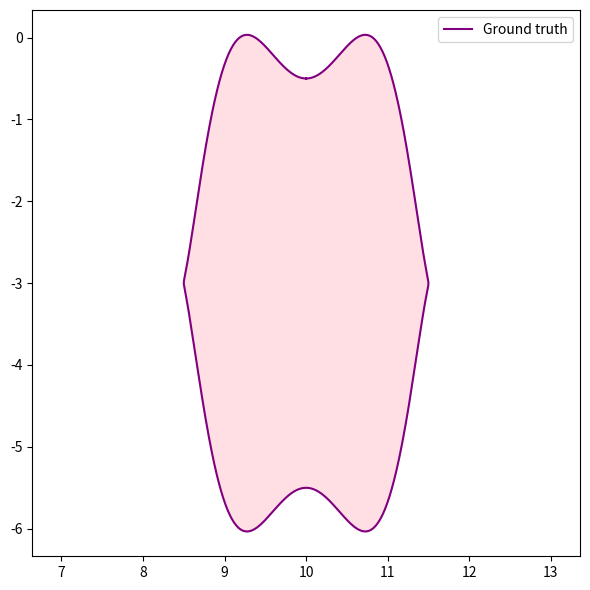

Source code (Python):
"""Exploring parameterizations for genus 0 manifolds."""

import numpy as np
import matplotlib.pyplot as plt
from numpy.typing import NDArray


def _generate_2d_data() -> NDArray[np.float64]:
    t = np.linspace(0, 2 * np.pi, 1000)
    x = np.sin(t) + 0.5 * np.sin(t) + 10
    y = 3 * np.cos(t) - 0.5 * np.cos(5 * t) - 3
    return np.vstack([x, y]).T


def _run():
    # Generate data from some funky 2D genus 0 shape.
    data = _generate_2d_data()

    # Visualize.
    x, y = data.T
    plt.figure(figsize=(6, 6))
    plt.plot(x, y, color="purple", label="Ground truth")
    plt.fill(x, y, color="pink", alpha=0.5)
    plt.legend()
    plt.axis("equal")
    plt.tight_layout()
    plt.show()


if __name__ == "__main__":
    _run()
